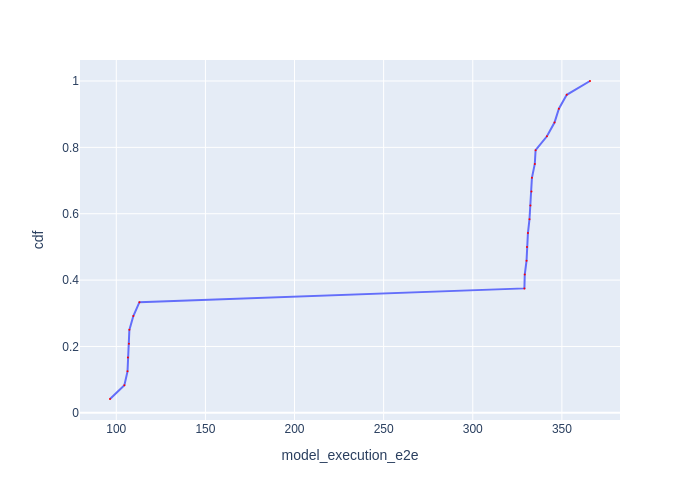

The table this chart was drawn from, first rows:
Batch Id, model_execution_e2e, cdf
20, 96.47, 0.04167
8, 104.5, 0.08333
10, 106.3, 0.125
11, 106.5, 0.1667
23, 107.1, 0.2083
21, 107.3, 0.25
9, 109.6, 0.2917
22, 113, 0.3333
6, 329, 0.375
19, 329.2, 0.4167
14, 330.2, 0.4583
16, 330.4, 0.5
17, 330.9, 0.5417
13, 331.8, 0.5833
18, 332.3, 0.625
12, 332.9, 0.6667
7, 333.2, 0.7083
3, 334.8, 0.75
5, 335.3, 0.7917
15, 341.6, 0.8333
4, 345.9, 0.875
0, 348.3, 0.9167
2, 352.7, 0.9583
1, 365.8, 1.0
